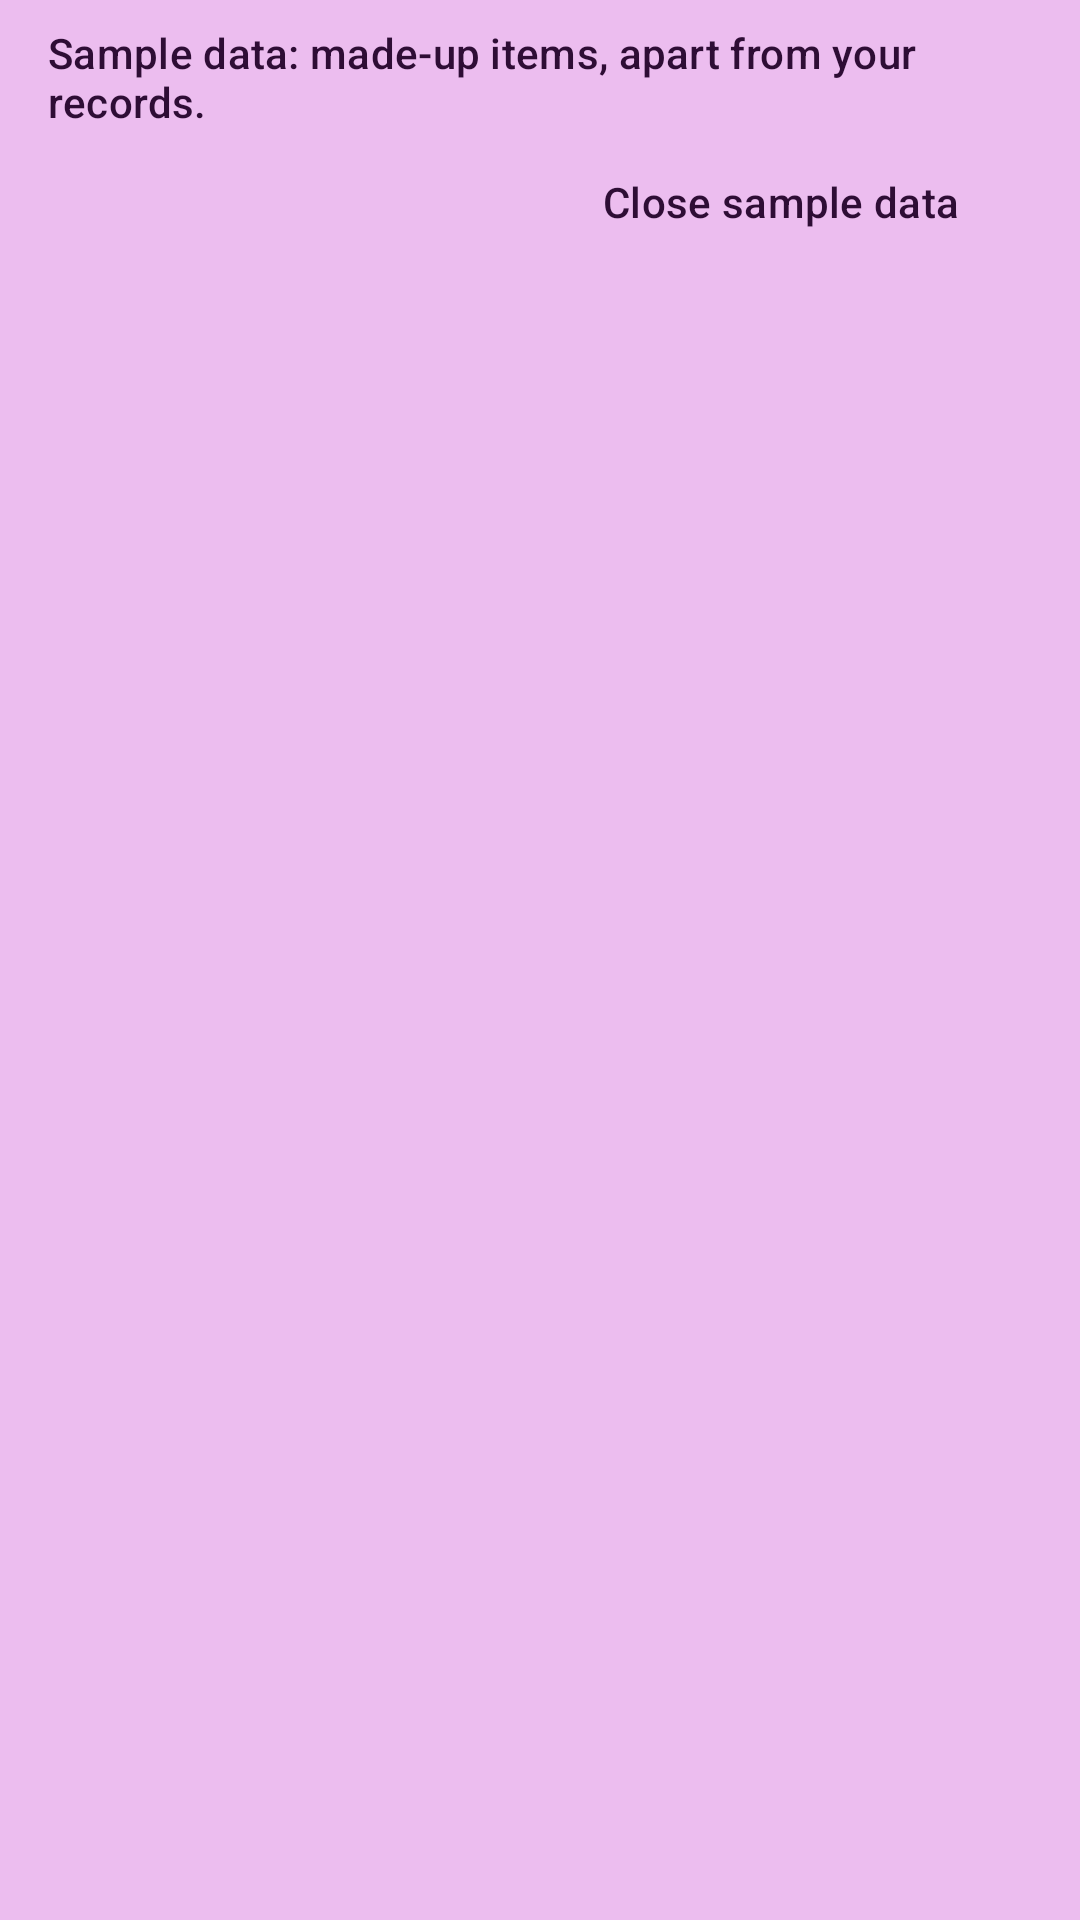

Android layout source for this screen:
<!-- AndroidManifest.xml: application theme Theme.ReadyShelf -->
<!-- res/layout/view_sample_data_label.xml -->
<?xml version="1.0" encoding="utf-8"?>
<LinearLayout xmlns:android="http://schemas.android.com/apk/res/android"
    android:id="@+id/sample_data_bar"
    style="@style/ReadyShelf.SampleDataBar">

    <TextView
        android:id="@+id/sample_data_label"
        style="@style/ReadyShelf.SampleDataLabel" />

    <Button
        android:id="@+id/sample_data_close"
        style="@style/ReadyShelf.SampleDataClose" />
</LinearLayout>
<!-- resources referenced by this layout -->
<resources>
  <style name="ReadyShelf.SampleDataLabel">
          <item name="android:layout_width">match_parent</item>
          <item name="android:layout_height">wrap_content</item>
          <item name="android:textColor">?attr/colorOnTertiaryContainer</item>
          <item name="android:textAppearance">?attr/textAppearanceLabelLarge</item>
          <item name="android:text">@string/sample_data_label</item>
      </style>
  <style name="Theme.ReadyShelf" parent="Base.Theme.ReadyShelf" />
  <dimen name="screen_padding">16dp</dimen>
  <dimen name="space_small">8dp</dimen>
  <string name="settings_close_sample">Close sample data</string>
  <string name="sample_data_label">Sample data: made-up items, apart from your records.</string>
  <color name="md_theme_primary">@color/pine</color>
  <color name="md_theme_onPrimary">#FFFFFFFF</color>
  <color name="md_theme_primaryContainer">@color/cream</color>
  <color name="md_theme_onPrimaryContainer">@color/pine</color>
  <color name="md_theme_inversePrimary">@color/brass_light</color>
  <color name="md_theme_secondary">@color/pine</color>
  <color name="md_theme_onSecondary">#FFFFFFFF</color>
  <color name="md_theme_secondaryContainer">#FFEBEBEA</color>
  <color name="md_theme_onSecondaryContainer">#FF1D1D1C</color>
  <color name="md_theme_tertiary">#FF77517C</color>
  <color name="md_theme_onTertiary">#FFFFFFFF</color>
  <color name="md_theme_tertiaryContainer">#FFECBDEF</color>
  <color name="md_theme_onTertiaryContainer">#FF2E0D35</color>
  <color name="md_theme_error">#FFB23A2B</color>
  <color name="md_theme_onError">#FFFFFFFF</color>
  <color name="md_theme_errorContainer">#FFFFDAD6</color>
  <color name="md_theme_onErrorContainer">#FF410002</color>
  <color name="md_theme_background">#FFF5F5F4</color>
  <color name="md_theme_onBackground">#FF1D1D1C</color>
  <color name="md_theme_surface">#FFF5F5F4</color>
  <color name="md_theme_onSurface">#FF1D1D1C</color>
  <color name="md_theme_surfaceVariant">#FFE1E1DF</color>
  <color name="md_theme_onSurfaceVariant">#FF5F5F5C</color>
  <color name="md_theme_outline">#FF858582</color>
  <color name="md_theme_outlineVariant">#FFDCDCDA</color>
  <color name="md_theme_inverseSurface">#FF30302E</color>
  <color name="md_theme_inverseOnSurface">#FFF5F5F4</color>
  <color name="md_theme_surfaceDim">#FFDCDCDA</color>
  <color name="md_theme_surfaceBright">#FFF5F5F4</color>
  <color name="md_theme_surfaceContainerLowest">#FFFFFFFF</color>
  <color name="md_theme_surfaceContainerLow">#FFF0F0EF</color>
  <color name="md_theme_surfaceContainer">#FFEBEBEA</color>
  <color name="md_theme_surfaceContainerHigh">#FFE6E6E5</color>
  <color name="md_theme_surfaceContainerHighest">#FFE1E1DF</color>
  <color name="text_highlight">#66CFA866</color>
  <style name="ReadyShelf.Card" parent="Widget.Material3.CardView.Outlined">
          <item name="cardBackgroundColor">?attr/colorSurfaceContainerLowest</item>
      </style>
  <style name="ReadyShelf.AddButton" parent="Widget.Material3.ExtendedFloatingActionButton.Icon.Primary">
          <item name="backgroundTint">@color/brass_light</item>
          <item name="android:textColor">?attr/colorOnSurface</item>
          <item name="iconTint">?attr/colorOnSurface</item>
          <item name="rippleColor">?attr/colorControlHighlight</item>
      </style>
  <color name="pine">#FF1F3B34</color>
  <color name="cream">#FFF6EFE2</color>
  <color name="brass_light">#FFCFA866</color>
  <style name="ThemeOverlay.ReadyShelf.TopBar" parent="">
          <item name="colorControlNormal">?attr/colorOnPrimary</item>
          <item name="colorControlHighlight">@color/top_bar_ripple</item>
          <item name="android:colorControlHighlight">@color/top_bar_ripple</item>
      </style>
  <color name="top_bar_ripple">#33FFFFFF</color>
</resources>
